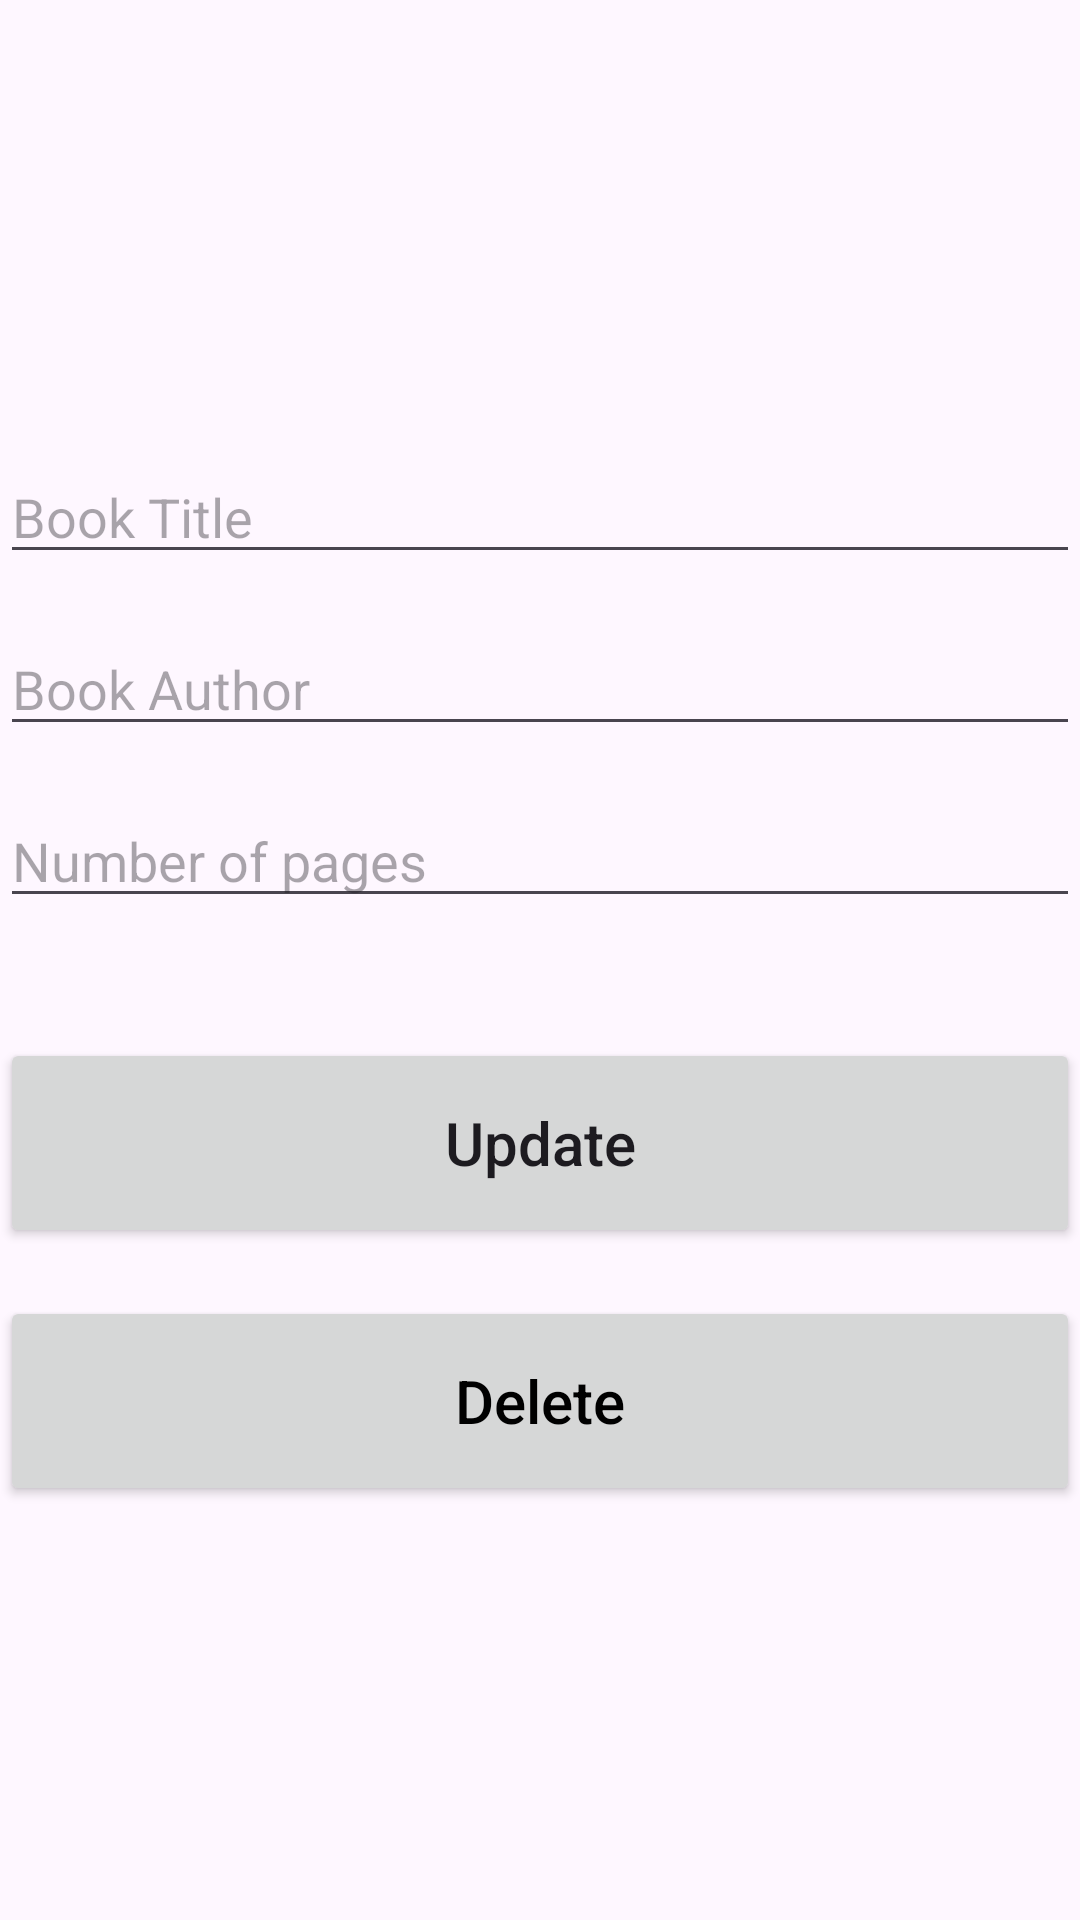

Android layout source for this screen:
<!-- AndroidManifest.xml: application theme Base.Theme.FumettApp -->
<!-- res/layout/activity_update.xml -->
<?xml version="1.0" encoding="utf-8"?>
<androidx.constraintlayout.widget.ConstraintLayout xmlns:android="http://schemas.android.com/apk/res/android"
    xmlns:app="http://schemas.android.com/apk/res-auto"
    xmlns:tools="http://schemas.android.com/tools"
    android:id="@+id/main"
    android:layout_width="match_parent"
    android:layout_height="match_parent"
    tools:context=".UpdateActivity">

    <EditText
        android:id="@+id/title_input2"
        android:layout_width="match_parent"
        android:layout_height="wrap_content"
        android:layout_marginTop="150dp"
        android:ems="10"
        android:hint="Book Title"
        android:inputType="textPersonName"
        app:layout_constraintEnd_toEndOf="parent"
        app:layout_constraintStart_toStartOf="parent"
        app:layout_constraintTop_toTopOf="parent" />

    <EditText
        android:id="@+id/author_input2"
        android:layout_width="match_parent"
        android:layout_height="wrap_content"
        android:layout_marginTop="16dp"
        android:ems="10"
        android:hint="Book Author"
        android:inputType="textPersonName"
        app:layout_constraintEnd_toEndOf="parent"
        app:layout_constraintStart_toStartOf="parent"
        app:layout_constraintTop_toBottomOf="@+id/title_input2" />

    <EditText
        android:id="@+id/pages_input2"
        android:layout_width="match_parent"
        android:layout_height="wrap_content"
        android:layout_marginTop="16dp"
        android:ems="10"
        android:hint="Number of pages"
        android:inputType="number"
        app:layout_constraintEnd_toEndOf="parent"
        app:layout_constraintStart_toStartOf="parent"
        app:layout_constraintTop_toBottomOf="@+id/author_input2" />

    <Button
        android:id="@+id/update_button"
        android:layout_width="match_parent"
        android:layout_height="70dp"
        android:layout_marginTop="40dp"
        android:text="Update"
        android:textSize="20sp"
        android:textAllCaps="false"
        app:layout_constraintEnd_toEndOf="parent"
        app:layout_constraintStart_toStartOf="parent"
        app:layout_constraintTop_toBottomOf="@+id/pages_input2" />

    <Button
        android:id="@+id/delete_button"
        android:layout_width="match_parent"
        android:layout_height="70dp"
        android:layout_marginTop="16dp"
        android:text="Delete"
        android:textAllCaps="false"
        android:textColor="@color/black"
        android:textSize="20sp"
        app:layout_constraintEnd_toEndOf="parent"
        app:layout_constraintStart_toStartOf="parent"
        app:layout_constraintTop_toBottomOf="@+id/update_button" />

</androidx.constraintlayout.widget.ConstraintLayout>
<!-- resources referenced by this layout -->
<resources>
  <color name="black">#FF000000</color>
  <style name="Base.Theme.FumettApp" parent="Theme.Material3.DayNight.NoActionBar">
          <item name="android:statusBarColor">@android:color/transparent</item>
          <item name="android:fontFamily">@font/bentham</item>
  
          
          <item name="materialButtonStyle">@style/Widget.FumettApp.Button</item>
      </style>
  <style name="Widget.FumettApp.Button" parent="Widget.MaterialComponents.Button">
          <item name="android:backgroundTint">@android:color/white</item>
          <item name="android:textColor">@android:color/black</item>
          <item name="shapeAppearance">@style/ShapeAppearance.FumettApp.Button</item>
          <item name="android:textSize">20dp</item>
      </style>
  <style name="ShapeAppearance.FumettApp.Button" parent="ShapeAppearance.MaterialComponents.SmallComponent">
          <item name="cornerFamily">rounded</item>
          <item name="cornerSize">70%</item>
      </style>
</resources>
